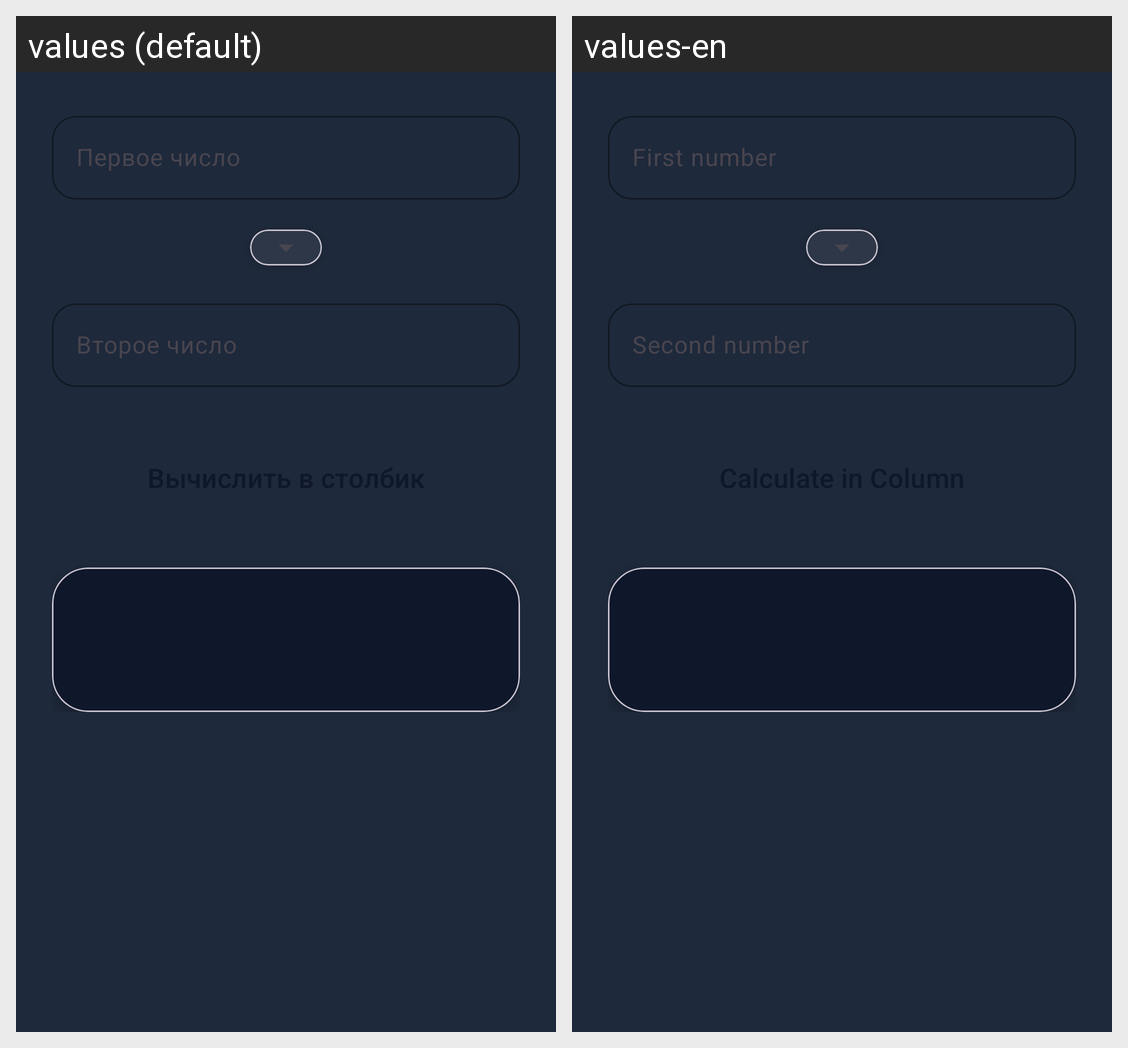

This grid shows one Android layout under two languages. Give, for every string resource on the screen, its name, the default text and each shown locale's text.
Android screen res/layout/fragment_column.xml rendered under 2 locales, left to right: values (default), values-en. Device: Nexus 5 (rendered at 1080×1920; each locale shown at half size, 540×960, under a caption strip naming it); theme Theme.CustomCalculator.
Strings drawn on this screen, with the default value and each locale's value (text and hints the layout hard-codes, and strings that could not be matched under every locale, appear in the picture but are not listed):

hint_first_num
  values: Первое число
  values-en: First number

hint_second_num
  values: Второе число
  values-en: Second number
